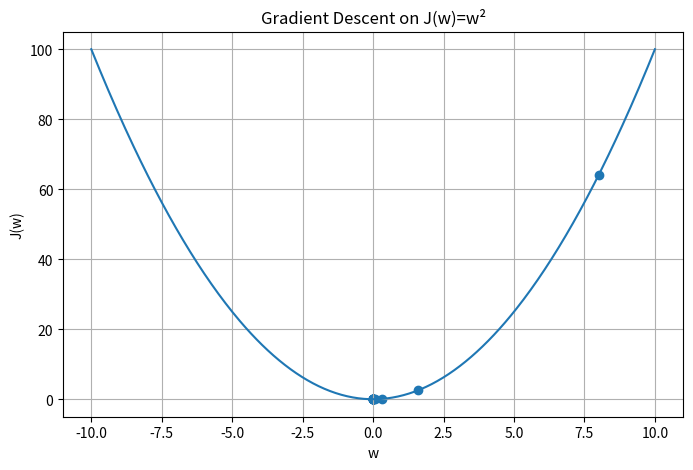
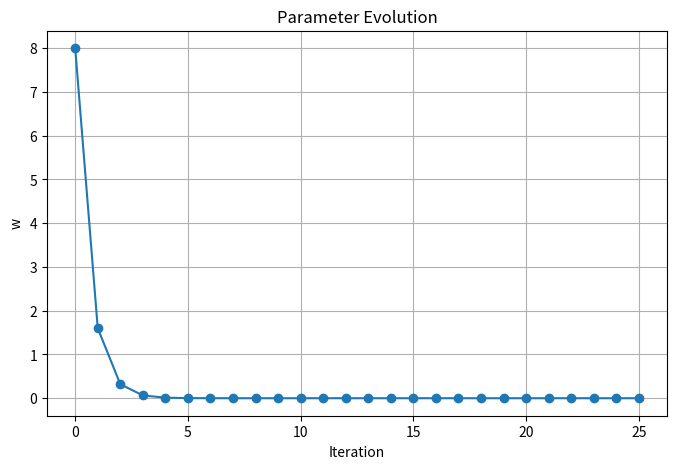
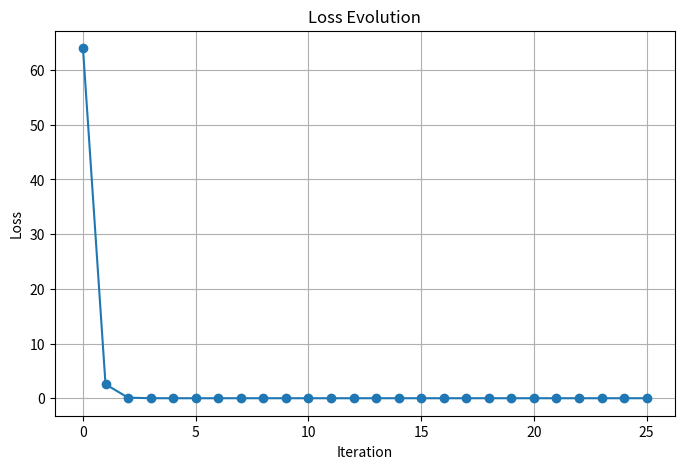

Generate these figures, in order, with matplotlib:
import numpy as np
import matplotlib.pyplot as plt

# 1. Loss function
def J(w):
    return w**2

# 2. Gradient
def grad_J(w):
    return 2*w

# 3. Gradient descent
learning_rate = 0.4

w = 8.0

trajectory = [w]
losses = [J(w)]

for step in range(25):

    w = w - learning_rate * grad_J(w)

    trajectory.append(w)
    losses.append(J(w))

    print(f"Step {step}: w={w:.5f}, loss={J(w):.5f}")


# 4. Plot loss surface
w_vals = np.linspace(-10, 10, 400)

J_vals = J(w_vals)

plt.figure(figsize=(8,5))

plt.plot(w_vals, J_vals)

plt.scatter(trajectory, [J(t) for t in trajectory])

plt.title("Gradient Descent on J(w)=w²")

plt.xlabel("w")
plt.ylabel("J(w)")

plt.grid(True)

plt.show()


# 5. Plot parameter trajectory
plt.figure(figsize=(8,5))

plt.plot(trajectory, marker='o')

plt.title("Parameter Evolution")

plt.xlabel("Iteration")
plt.ylabel("w")

plt.grid(True)

plt.show()

# 6. Plot loss evolution
plt.figure(figsize=(8,5))

plt.plot(losses, marker='o')

plt.title("Loss Evolution")

plt.xlabel("Iteration")
plt.ylabel("Loss")

plt.grid(True)

plt.show()
